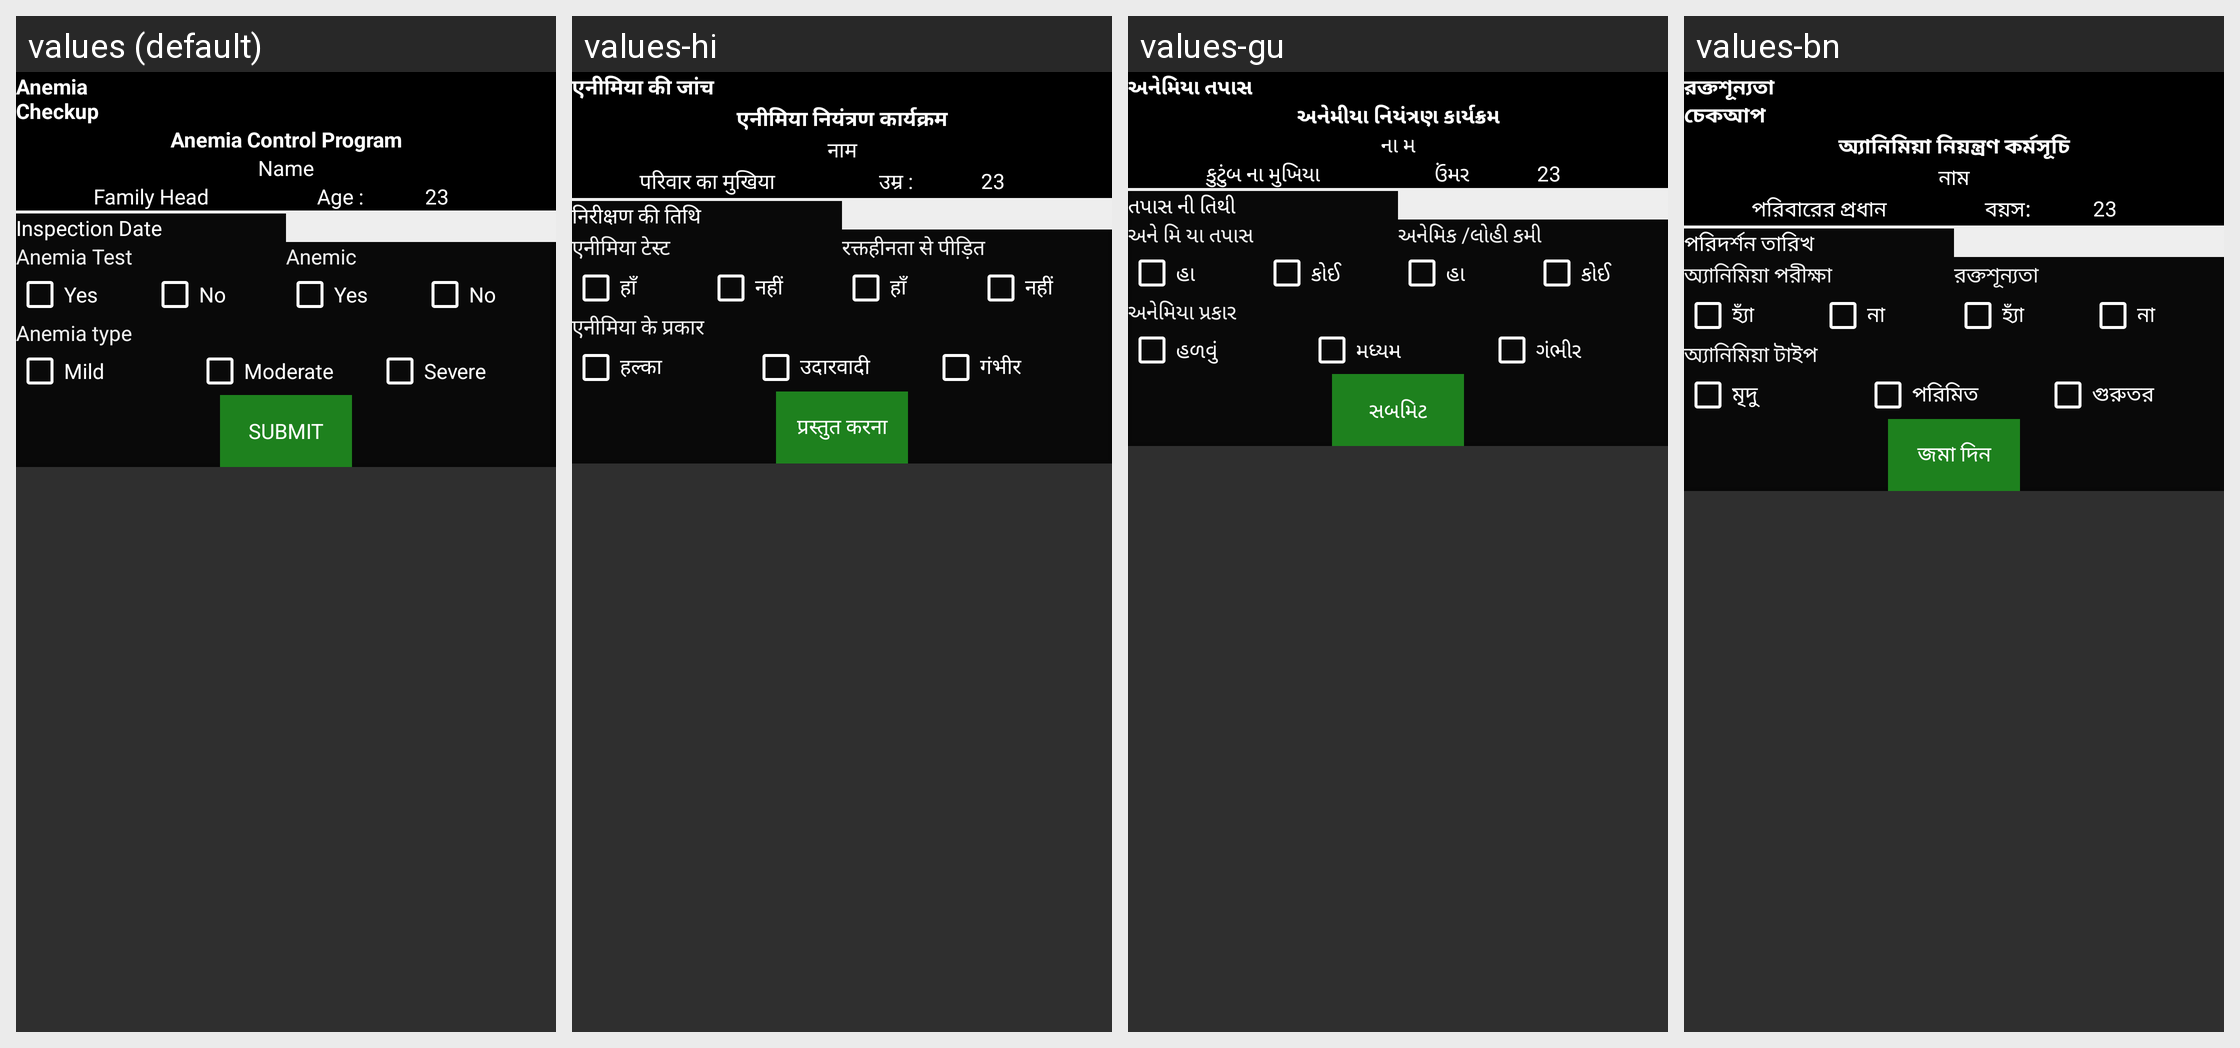

For this localized Android screen grid, give each drawn string resource with its value in every locale shown.
Android screen res/layout/activity_anemia_checkup_add.xml rendered under 4 locales, left to right: values (default), values-hi, values-gu, values-bn. Device: Nexus 5 (rendered at 1080×1920; each locale shown at half size, 540×960, under a caption strip naming it); theme AppTheme.
Other locales in the repository, not shown: values-as, values-kn, values-or.
Strings drawn on this screen, with the default value and each locale's value (text and hints the layout hard-codes, and strings that could not be matched under every locale, appear in the picture but are not listed):

amenia_in_pregnancy
  values: Anemia 
      Checkup
  values-hi: एनीमिया की जांच
  values-gu: અનેમિયા તપાસ
  values-bn: রক্তশূন্যতা 
      চেকআপ

anemia_control_program
  values: Anemia Control Program
  values-hi: एनीमिया नियंत्रण कार्यक्रम
  values-gu: અનેમીયા નિયંત્રણ કાર્યક્રમ
  values-bn: অ্যানিমিয়া নিয়ন্ত্রণ কর্মসূচি

name
  values: Name
  values-hi: नाम
  values-gu: ના મ
  values-bn: নাম

family_head
  values: Family Head
  values-hi: परिवार का मुखिया
  values-gu: કુટુંબ ના મુખિયા
  values-bn: পরিবারের প্রধান

age_
  values: Age :
  values-hi: उम्र :
  values-gu: ઉંમર
  values-bn: বয়স:

inspection_date
  values: Inspection Date
  values-hi: निरीक्षण की तिथि
  values-gu: તપાસ ની તિથી
  values-bn: পরিদর্শন তারিখ

yes
  values: Yes
  values-hi: हाँ
  values-gu: હા
  values-bn: হ্যাঁ

anemic_test
  values: Anemia Test
  values-hi: एनीमिया टेस्ट
  values-gu: અને મિ યા તપાસ
  values-bn: অ্যানিমিয়া পরীক্ষা

no
  values: No
  values-hi: नहीं
  values-gu: કોઈ
  values-bn: না

anemic
  values: Anemic
  values-hi: रक्तहीनता से पीड़ित
  values-gu: અનેમિક /લોહી કમી
  values-bn: রক্তশূন্যতা

anemic_type
  values: Anemia type
  values-hi: एनीमिया के प्रकार
  values-gu: અનેમિયા પ્રકાર
  values-bn: অ্যানিমিয়া টাইপ

mild
  values: Mild
  values-hi: हल्का
  values-gu: હળવું
  values-bn: মৃদু

moderate
  values: Moderate
  values-hi: उदारवादी
  values-gu: મધ્યમ
  values-bn: পরিমিত

sevre
  values: Severe
  values-hi: गंभीर
  values-gu: ગંભીર
  values-bn: গুরুতর

submit
  values: Submit
  values-hi: प्रस्तुत करना
  values-gu: સબમિટ
  values-bn: জমা দিন
